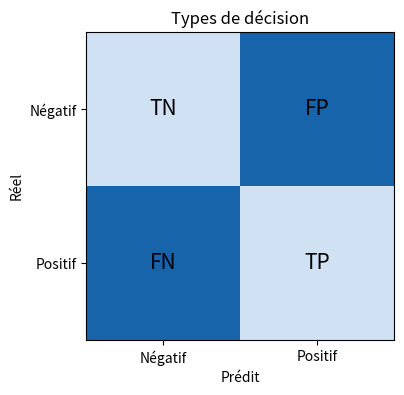

Reproduce this figure in Python.
import numpy as np
# Easy: compute precision, recall and F1 from TP=18, FP=7, FN=5.
# Medium: evaluate two thresholds on held-out probability scores.
# Hard: compare mean and spread from stratified cross-validation.


import matplotlib.pyplot as plt
fig, ax = plt.subplots(figsize=(5, 4))
ax.imshow(np.array([[0.2, 0.8], [0.8, 0.2]]), cmap="Blues", vmin=0, vmax=1)
for (row, col), label in { (0,0): "TN", (0,1): "FP", (1,0): "FN", (1,1): "TP" }.items():
    ax.text(col, row, label, ha="center", va="center", fontsize=15)
ax.set(xticks=[0,1], yticks=[0,1], xticklabels=["Négatif", "Positif"], yticklabels=["Négatif", "Positif"], xlabel="Prédit", ylabel="Réel", title="Types de décision")
plt.show()
